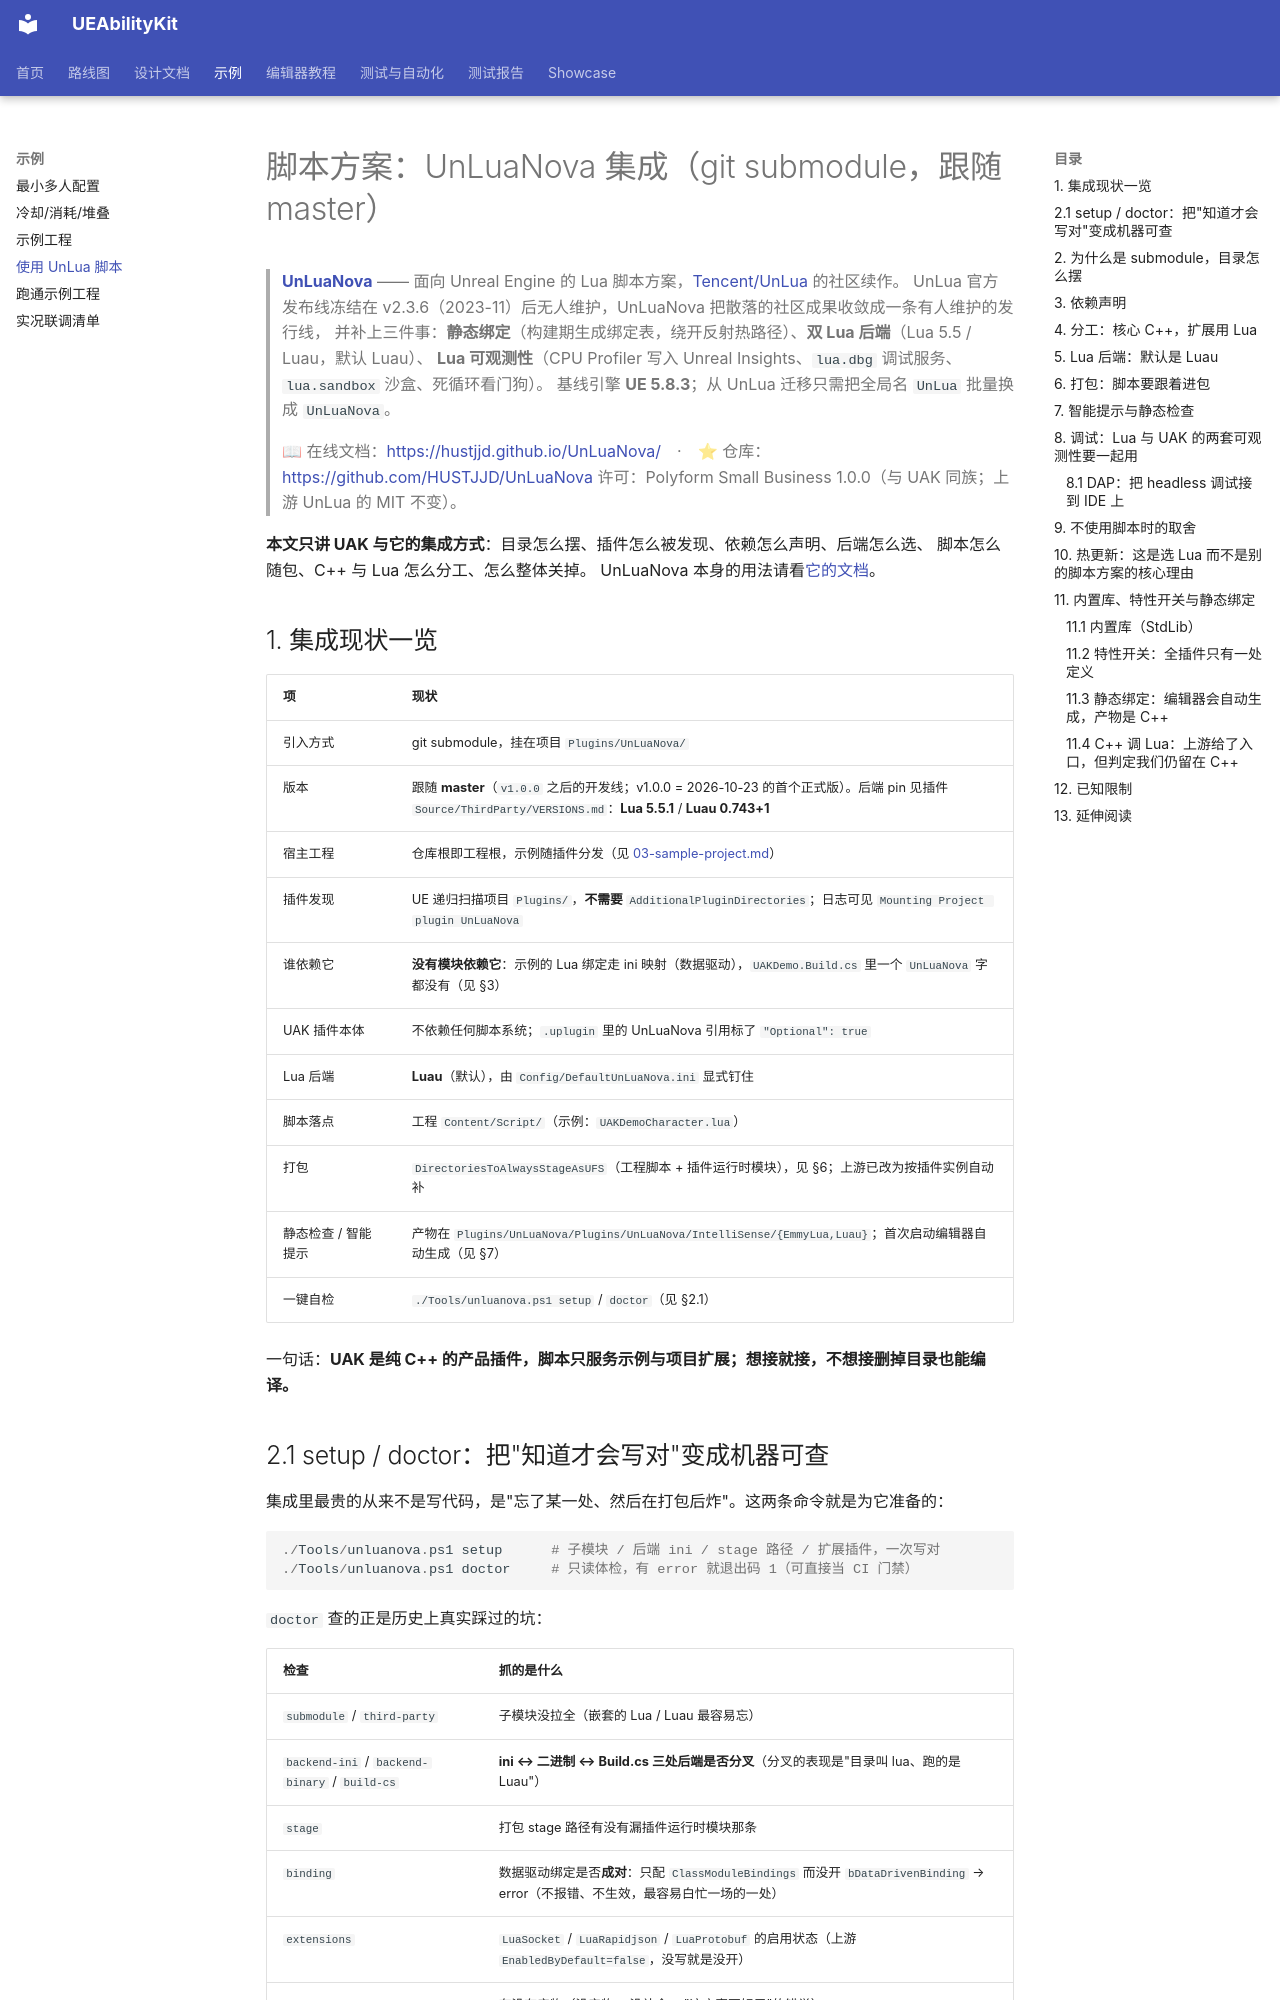

repository: HUSTJJD/UEAbilityKit · page: examples/04-scripting-with-unlua/index.html · generator: mkdocs

# 脚本方案：UnLuaNova 集成（git submodule，跟随 master）

> **[UnLuaNova](https://github.com/HUSTJJD/UnLuaNova)** —— 面向 Unreal Engine 的 Lua 脚本方案，[Tencent/UnLua](https://github.com/Tencent/UnLua) 的社区续作。
> UnLua 官方发布线冻结在 v2.3.6（2023-11）后无人维护，UnLuaNova 把散落的社区成果收敛成一条有人维护的发行线，
> 并补上三件事：**静态绑定**（构建期生成绑定表，绕开反射热路径）、**双 Lua 后端**（Lua 5.5 / Luau，默认 Luau）、
> **Lua 可观测性**（CPU Profiler 写入 Unreal Insights、`lua.dbg` 调试服务、`lua.sandbox` 沙盒、死循环看门狗）。
> 基线引擎 **UE 5.8.3**；从 UnLua 迁移只需把全局名 `UnLua` 批量换成 `UnLuaNova`。
>
> 📖 在线文档：<https://hustjjd.github.io/UnLuaNova/>　·　⭐ 仓库：<https://github.com/HUSTJJD/UnLuaNova>
> 许可：Polyform Small Business 1.0.0（与 UAK 同族；上游 UnLua 的 MIT 不变）。

**本文只讲 UAK 与它的集成方式**：目录怎么摆、插件怎么被发现、依赖怎么声明、后端怎么选、
脚本怎么随包、C++ 与 Lua 怎么分工、怎么整体关掉。
UnLuaNova 本身的用法请看[它的文档](https://hustjjd.github.io/UnLuaNova/)。

## 1. 集成现状一览

| 项 | 现状 |
|---|---|
| 引入方式 | git submodule，挂在项目 `Plugins/UnLuaNova/` |
| 版本 | 跟随 **master**（`v1.0.0` 之后的开发线；v1.0.0 = 2026-10-23 的首个正式版）。后端 pin 见插件 `Source/ThirdParty/VERSIONS.md`：**Lua 5.5.1** / **Luau 0.743+1** |
| 宿主工程 | 仓库根即工程根，示例随插件分发（见 [03-sample-project.md](03-sample-project.md)） |
| 插件发现 | UE 递归扫描项目 `Plugins/`，**不需要** `AdditionalPluginDirectories`；日志可见 `Mounting Project plugin UnLuaNova` |
| 谁依赖它 | **没有模块依赖它**：示例的 Lua 绑定走 ini 映射（数据驱动），`UAKDemo.Build.cs` 里一个 `UnLuaNova` 字都没有（见 §3） |
| UAK 插件本体 | 不依赖任何脚本系统；`.uplugin` 里的 UnLuaNova 引用标了 `"Optional": true` |
| Lua 后端 | **Luau**（默认），由 `Config/DefaultUnLuaNova.ini` 显式钉住 |
| 脚本落点 | 工程 `Content/Script/`（示例：`UAKDemoCharacter.lua`） |
| 打包 | `DirectoriesToAlwaysStageAsUFS`（工程脚本 + 插件运行时模块），见 §6；上游已改为按插件实例自动补 |
| 静态检查 / 智能提示 | 产物在 `Plugins/UnLuaNova/Plugins/UnLuaNova/IntelliSense/{EmmyLua,Luau}`；首次启动编辑器自动生成（见 §7） |
| 一键自检 | `./Tools/unluanova.ps1 setup` / `doctor`（见 §2.1） |

一句话：**UAK 是纯 C++ 的产品插件，脚本只服务示例与项目扩展；想接就接，不想接删掉目录也能编译。**
